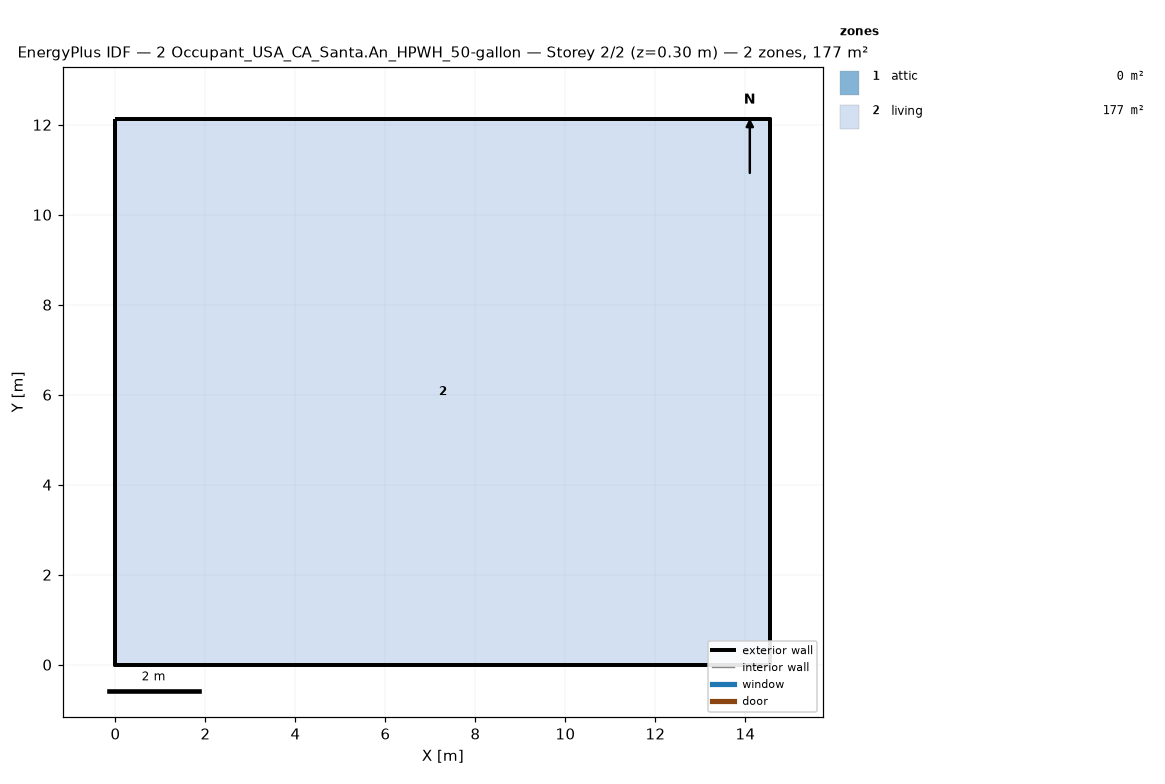
=== STOREY PLAN SPEC (per zone: floor XY polygon, exterior-wall plan segments, windows/doors) ===
zone 1: attic  (0.0 m²)
  exterior wall: (14.55, 0.00) – (14.55, 12.13) – (14.55, 6.06)  [18.2 m]
  exterior wall: (0.00, 12.13) – (0.00, 0.00) – (0.00, 6.06)  [18.2 m]
zone 2: living  (176.5 m²)
  floor: (0.00, 0.00) (0.00, 12.13) (14.55, 12.13) (14.55, 0.00)
  exterior wall: (0.00, 0.00) – (14.55, 0.00)  [14.6 m]
  exterior wall: (14.55, 0.00) – (14.55, 12.13)  [12.1 m]
  exterior wall: (14.55, 12.13) – (0.00, 12.13)  [14.6 m]
  exterior wall: (0.00, 12.13) – (0.00, 0.00)  [12.1 m]

=== DERIVED (storey summary) ===
Building: 2 Occupant_USA_CA_Santa.An_HPWH_50-gallon
Storey: 2 of 2  (floor level z = 0.30 m)
Storey gross floor area: 176.5 m²
Zones on this storey: 2
  - attic: floor 0.0 m²; exterior wall 36.4 m (24.5 m²); WWR 0.0%
  - living: floor 176.5 m²; exterior wall 53.4 m (146.4 m²); WWR 0.0%
Zone adjacency: (none detected)